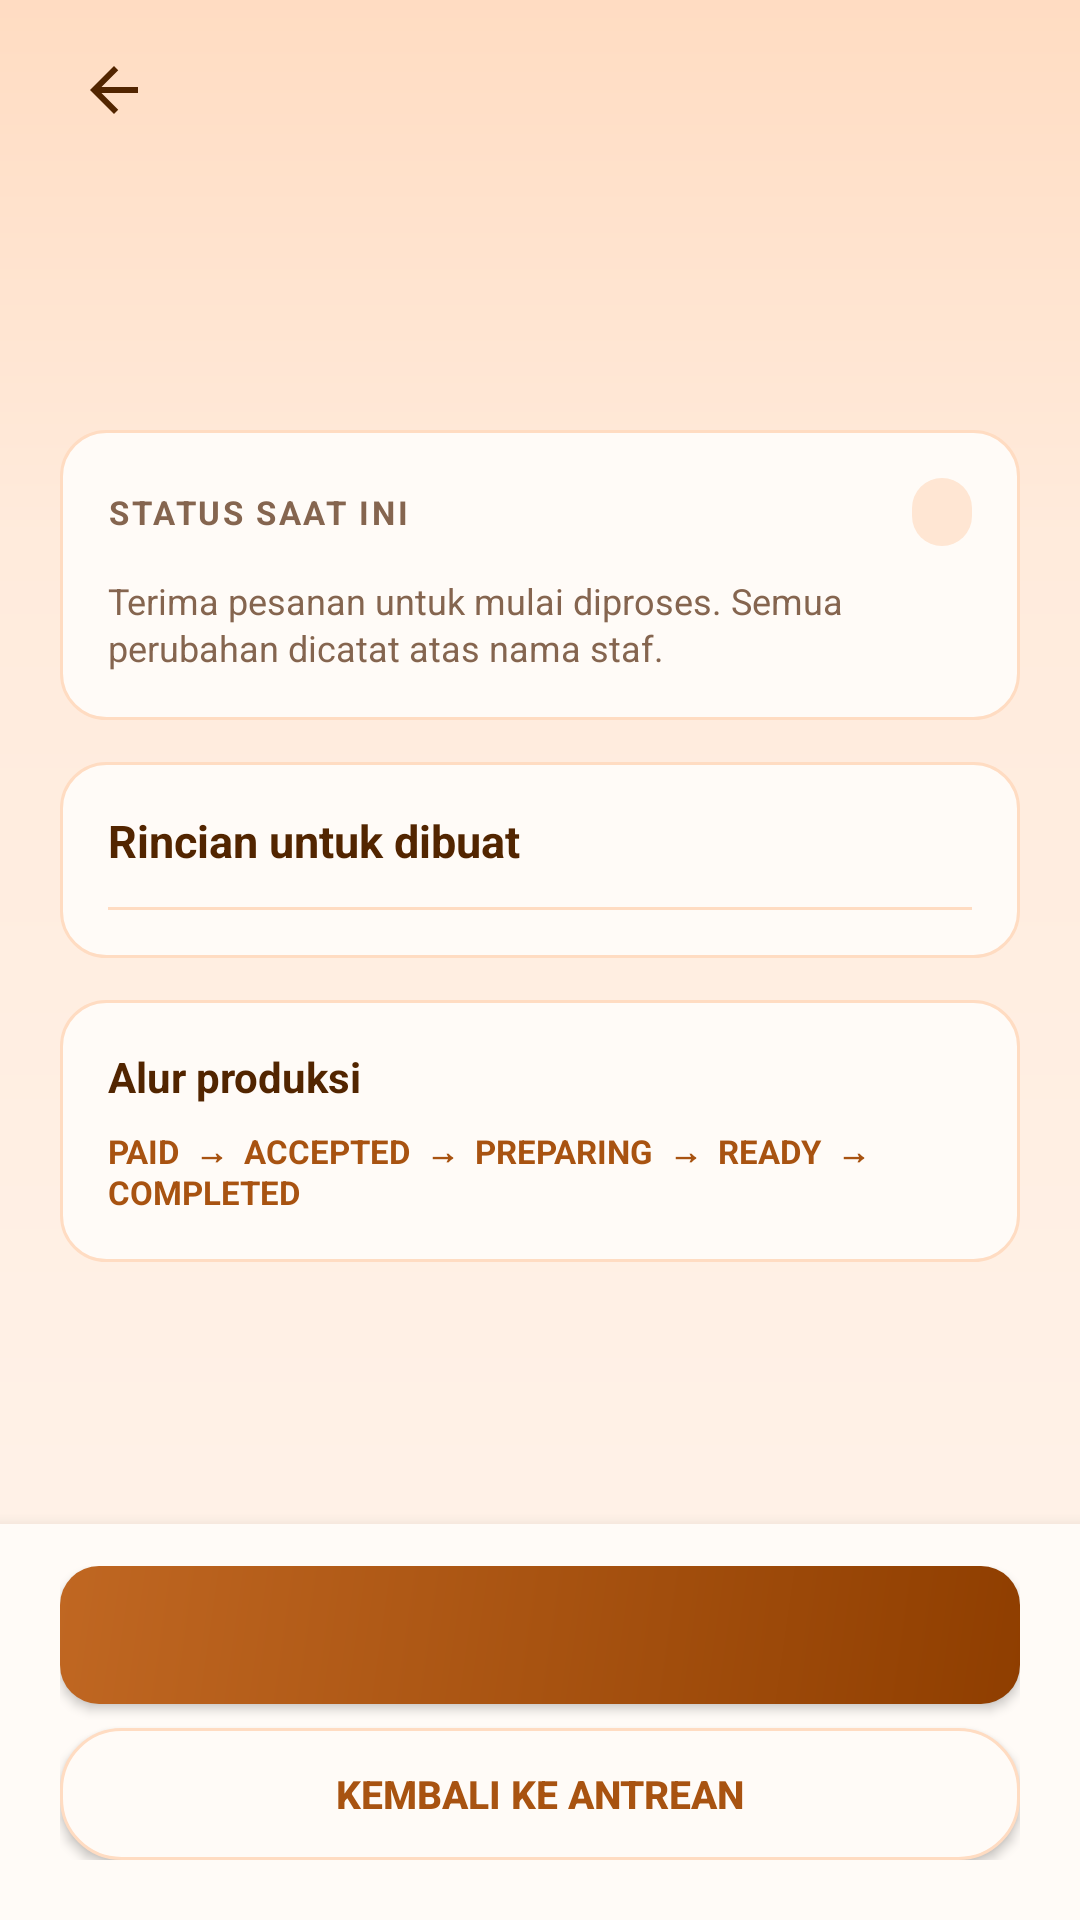

Layout XML and referenced resources for this Android screen:
<!-- AndroidManifest.xml: application theme Theme.KopiInggil -->
<!-- res/layout/activity_staff_detail_produksi.xml -->
<?xml version="1.0" encoding="utf-8"?>
<LinearLayout xmlns:android="http://schemas.android.com/apk/res/android"
    xmlns:app="http://schemas.android.com/apk/res-auto"
    xmlns:tools="http://schemas.android.com/tools"
    android:id="@+id/main"
    android:layout_width="match_parent"
    android:layout_height="match_parent"
    android:background="@drawable/bg_screen"
    android:orientation="vertical">

    
    <LinearLayout
        android:layout_width="match_parent"
        android:layout_height="wrap_content"
        android:orientation="vertical"
        android:paddingStart="20dp"
        android:paddingTop="12dp"
        android:paddingEnd="20dp"
        android:paddingBottom="12dp">

        <ImageView
            android:id="@+id/btnBack"
            android:layout_width="36dp"
            android:layout_height="36dp"
            android:background="?attr/selectableItemBackgroundBorderless"
            android:contentDescription="@string/cd_back"
            android:padding="6dp"
            android:src="@drawable/ic_arrow_back"
            app:tint="@color/ngopi_ink" />

        <TextView
            android:id="@+id/tvStaffDetailEyebrow"
            android:layout_width="wrap_content"
            android:layout_height="wrap_content"
            android:layout_marginTop="8dp"
            android:letterSpacing="0.1"
            android:textColor="@color/ngopi_primary"
            android:textSize="11sp"
            android:textStyle="bold"
            tools:text="MEJA 07 · 8 MENIT" />

        <TextView
            android:id="@+id/tvStaffDetailTitle"
            android:layout_width="match_parent"
            android:layout_height="wrap_content"
            android:layout_marginTop="4dp"
            android:textColor="@color/ngopi_ink"
            android:textSize="26sp"
            android:textStyle="bold"
            tools:text="#NG-2841" />

        <TextView
            android:id="@+id/tvStaffDetailSubtitle"
            android:layout_width="match_parent"
            android:layout_height="wrap_content"
            android:layout_marginTop="4dp"
            android:lineSpacingMultiplier="1.1"
            android:textColor="@color/ngopi_muted"
            android:textSize="13sp"
            tools:text="Dibayar 09.41 · Masuk antrean setelah pembayaran terverifikasi" />
    </LinearLayout>

    <ScrollView
        android:layout_width="match_parent"
        android:layout_height="0dp"
        android:layout_weight="1"
        android:fillViewport="true"
        android:scrollbars="none">

        <LinearLayout
            android:layout_width="match_parent"
            android:layout_height="wrap_content"
            android:orientation="vertical"
            android:paddingStart="20dp"
            android:paddingEnd="20dp"
            android:paddingBottom="20dp">

            
            <LinearLayout
                android:layout_width="match_parent"
                android:layout_height="wrap_content"
                android:background="@drawable/bg_card_outline"
                android:orientation="vertical"
                android:padding="16dp">

                <LinearLayout
                    android:layout_width="match_parent"
                    android:layout_height="wrap_content"
                    android:gravity="center_vertical"
                    android:orientation="horizontal">

                    <TextView
                        android:layout_width="0dp"
                        android:layout_height="wrap_content"
                        android:layout_weight="1"
                        android:letterSpacing="0.08"
                        android:text="STATUS SAAT INI"
                        android:textColor="@color/ngopi_muted"
                        android:textSize="11sp"
                        android:textStyle="bold" />

                    <TextView
                        android:id="@+id/tvStaffCurrentStatusBadge"
                        android:layout_width="wrap_content"
                        android:layout_height="wrap_content"
                        android:background="@drawable/bg_badge"
                        android:paddingStart="10dp"
                        android:paddingTop="4dp"
                        android:paddingEnd="10dp"
                        android:paddingBottom="4dp"
                        android:textColor="@color/ngopi_primary"
                        android:textSize="11sp"
                        android:textStyle="bold"
                        tools:text="PAID" />
                </LinearLayout>

                <TextView
                    android:id="@+id/tvStaffStatusInstruction"
                    android:layout_width="match_parent"
                    android:layout_height="wrap_content"
                    android:layout_marginTop="10dp"
                    android:lineSpacingMultiplier="1.1"
                    android:text="Terima pesanan untuk mulai diproses. Semua perubahan dicatat atas nama staf."
                    android:textColor="@color/ngopi_muted"
                    android:textSize="12sp" />
            </LinearLayout>

            
            <LinearLayout
                android:layout_width="match_parent"
                android:layout_height="wrap_content"
                android:layout_marginTop="14dp"
                android:background="@drawable/bg_card_outline"
                android:orientation="vertical"
                android:padding="16dp">

                <TextView
                    android:layout_width="match_parent"
                    android:layout_height="wrap_content"
                    android:text="Rincian untuk dibuat"
                    android:textColor="@color/ngopi_ink"
                    android:textSize="15sp"
                    android:textStyle="bold" />

                <View
                    android:layout_width="match_parent"
                    android:layout_height="1dp"
                    android:layout_marginTop="12dp"
                    android:background="@color/ngopi_border" />

                
                <LinearLayout
                    android:id="@+id/llStaffDetailItems"
                    android:layout_width="match_parent"
                    android:layout_height="wrap_content"
                    android:orientation="vertical" />
            </LinearLayout>

            
            <LinearLayout
                android:layout_width="match_parent"
                android:layout_height="wrap_content"
                android:layout_marginTop="14dp"
                android:background="@drawable/bg_card_outline"
                android:orientation="vertical"
                android:padding="16dp">

                <TextView
                    android:layout_width="match_parent"
                    android:layout_height="wrap_content"
                    android:text="Alur produksi"
                    android:textColor="@color/ngopi_ink"
                    android:textSize="14sp"
                    android:textStyle="bold" />

                <TextView
                    android:id="@+id/tvStaffFlowLabels"
                    android:layout_width="match_parent"
                    android:layout_height="wrap_content"
                    android:layout_marginTop="8dp"
                    android:text="PAID  →  ACCEPTED  →  PREPARING  →  READY  →  COMPLETED"
                    android:textColor="@color/ngopi_primary"
                    android:textSize="11sp"
                    android:textStyle="bold" />
            </LinearLayout>

        </LinearLayout>
    </ScrollView>

    
    <LinearLayout
        android:layout_width="match_parent"
        android:layout_height="wrap_content"
        android:background="@color/ngopi_surface"
        android:elevation="8dp"
        android:orientation="vertical"
        android:paddingStart="20dp"
        android:paddingTop="14dp"
        android:paddingEnd="20dp"
        android:paddingBottom="20dp">

        <androidx.appcompat.widget.AppCompatButton
            android:id="@+id/btnStaffActionPrimary"
            android:layout_width="match_parent"
            android:layout_height="46dp"
            android:background="@drawable/bg_button_primary"
            android:textColor="@color/white"
            android:textSize="13sp"
            android:textStyle="bold"
            tools:text="Terima pesanan" />

        <androidx.appcompat.widget.AppCompatButton
            android:id="@+id/btnStaffActionSecondary"
            android:layout_width="match_parent"
            android:layout_height="44dp"
            android:layout_marginTop="8dp"
            android:background="@drawable/bg_chip"
            android:text="Kembali ke antrean"
            android:textColor="@color/ngopi_primary"
            android:textSize="13sp"
            android:textStyle="bold" />
    </LinearLayout>

</LinearLayout>
<!-- resources referenced by this layout -->
<resources>
  <color name="ngopi_border">#FFDCC2</color>
  <color name="ngopi_ink">#522500</color>
  <color name="ngopi_muted">#85654F</color>
  <color name="ngopi_primary">#A85311</color>
  <color name="ngopi_surface">#FFFBF7</color>
  <color name="white">#FFFFFFFF</color>
  <!-- drawable bg_badge (drawable) -->
  <?xml version="1.0" encoding="utf-8"?>
  <shape xmlns:android="http://schemas.android.com/apk/res/android" android:shape="rectangle">
      <solid android:color="@color/ngopi_badge" />
      <corners android:radius="20dp" />
  </shape>
  <!-- drawable bg_button_primary (drawable) -->
  <?xml version="1.0" encoding="utf-8"?>
  <ripple xmlns:android="http://schemas.android.com/apk/res/android" android:color="#33FFFFFF">
      <item>
          <shape android:shape="rectangle">
              <gradient
                  android:angle="315"
                  android:centerColor="@color/ngopi_primary"
                  android:endColor="@color/ngopi_primary_dark"
                  android:startColor="@color/ngopi_primary_light" />
              <corners android:radius="13dp" />
          </shape>
      </item>
  </ripple>
  <!-- drawable bg_card_outline (drawable) -->
  <?xml version="1.0" encoding="utf-8"?>
  <shape xmlns:android="http://schemas.android.com/apk/res/android" android:shape="rectangle">
      <solid android:color="@color/ngopi_surface" />
      <corners android:radius="15dp" />
      <stroke
          android:width="1dp"
          android:color="@color/ngopi_border" />
  </shape>
  <!-- drawable bg_chip (drawable) -->
  <?xml version="1.0" encoding="utf-8"?>
  <shape xmlns:android="http://schemas.android.com/apk/res/android" android:shape="rectangle">
      <solid android:color="@color/ngopi_surface" />
      <corners android:radius="20dp" />
      <stroke
          android:width="1dp"
          android:color="@color/ngopi_border" />
  </shape>
  <!-- drawable bg_screen (drawable) -->
  <?xml version="1.0" encoding="utf-8"?>
  <shape xmlns:android="http://schemas.android.com/apk/res/android" android:shape="rectangle">
      <gradient
          android:angle="270"
          android:centerColor="@color/ngopi_background_mid"
          android:centerY="0.28"
          android:endColor="@color/ngopi_background"
          android:startColor="@color/ngopi_background_top" />
  </shape>
  <!-- drawable ic_arrow_back (drawable) -->
  <vector xmlns:android="http://schemas.android.com/apk/res/android"
      android:width="24dp"
      android:height="24dp"
      android:tint="@color/ngopi_ink"
      android:viewportWidth="24"
      android:viewportHeight="24">
      <path
          android:fillColor="@android:color/white"
          android:pathData="M20,11H7.83l5.59,-5.59L12,4l-8,8 8,8 1.41,-1.41L7.83,13H20v-2z" />
  </vector>
  <string name="cd_back">Kembali</string>
  <style name="Theme.KopiInggil" parent="Base.Theme.KopiInggil" />
  <color name="ngopi_badge">#FFE6D3</color>
  <color name="ngopi_primary_dark">#8F3E00</color>
  <color name="ngopi_primary_light">#C06722</color>
  <color name="ngopi_background_mid">#FFEBDC</color>
  <color name="ngopi_background">#FFF4EC</color>
  <color name="ngopi_background_top">#FFDCC2</color>
  <style name="Base.Theme.KopiInggil" parent="Theme.Material3.DayNight.NoActionBar">
          
          
      </style>
</resources>
